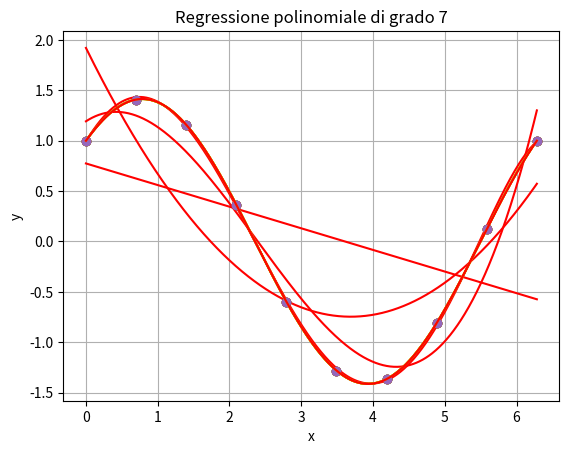

This chart was generated by the following Python code:
import numpy as np
import matplotlib.pyplot as plt
import scipy.linalg
from scipy.linalg import lu_factor as LUdec

case = 2
m = 10
m_plot = 1000

# Grado polinomio approssimante (≠ da interpolazione)
grado_pol_approssimante = [1, 2, 3, 5, 7]


if case==0:
    x = np.linspace(-1,1,m)     # crea un array di numeri equidistanti all'interno di un intervallo specificato
    y = np.exp(x/2)

    x1 = np.linspace(-1,1,m_plot)
    y1 = np.exp(x1/2)
elif case==1:                   # fa particolarmente schifo l'interpolazione
    x = np.linspace(-1,1,m)
    y = 1/(1+25*(x**2))

    x1 = np.linspace(-1,1,m_plot)
    y1 = 1/(1+25*(x1**2))
elif case==2:
    x = np.linspace(0,2*np.pi,m)
    y = np.sin(x)+np.cos(x)

    x1 = np.linspace(0,2*np.pi,m_plot)
    y1 = np.sin(x1)+np.cos(x1)

for n in grado_pol_approssimante:
  A = np.zeros((m, n+1))  #n+1 perchè stiamo prendendo il grado del polinomio + il termine noto

  for i in range(n+1):
    A[:, i] = x**i  #x^i

  U, s, Vh = scipy.linalg.svd(A)

  alpha_svd = np.zeros(n+1)
  for i in range(n+1):
    ui = U[:, i]
    vi = Vh[i, :]

    alpha_svd += ui@y * vi / s[i]   #alpha_svd = alpha_svd + np.dot(ui, y) * vi / s[i]

  print(alpha_svd)  #vettore dei coefficienti calcolato tramite vettore dei coefficienti

  #x sono i dati da approssimare x_plot servono per approssimare il grafico,
  # infatti ha dim m_plot (abbastanza fitto, 100 in questo caso)
  x_plot = np.linspace(x[0], x[-1], m_plot) #vettore solo per fare il grafico (per predizione)
  A_plot = np.zeros((m_plot, n+1))

  for i in range(n+1):
    A_plot[:, i] = x_plot**i

  y_plot = A_plot@alpha_svd

  plt.plot(x, y, 'o')
  plt.plot(x1, y1, '-y')  #per plottare funzione
  plt.plot(x_plot, y_plot, 'r')
  plt.xlabel('x')
  plt.ylabel('y')
  plt.title(f'Regressione polinomiale di grado {n}')
  plt.grid()
  plt.show()

  # res = np.zeros(m)
  # for i in range(m):
  #   res[i] = np.linalg.norm(y[i]-y_g[i], 2)

  #distanza dal punto calcolato per approssimazione dalla retta effettiva ≈ più sono piccoli e
  # più i dati sono fittati (approssimati) meglio
  res = np.linalg.norm(A@alpha_svd-y, 2)
  print(f'Residual: {res}')




